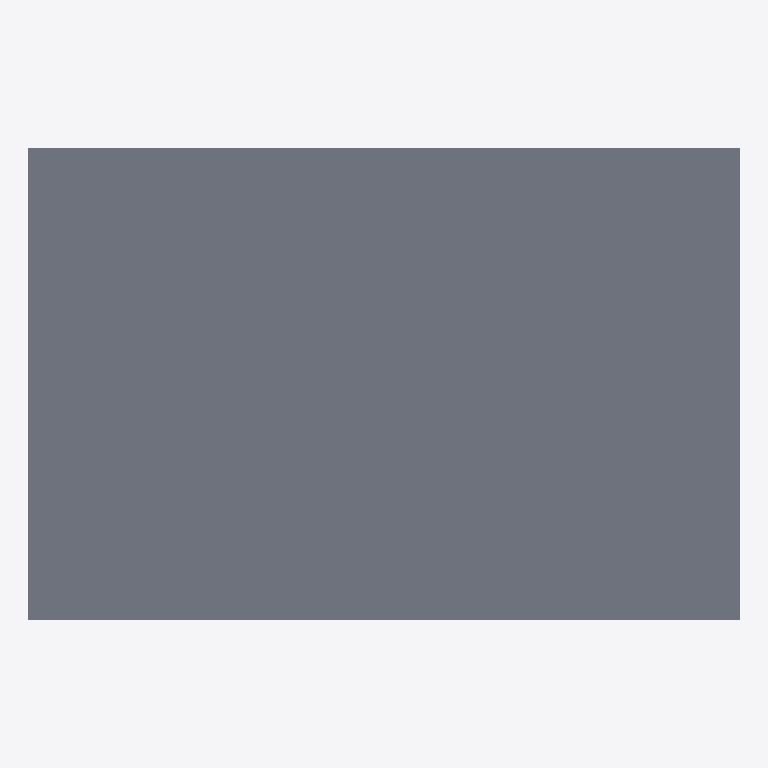
Plan cut of the same IFC building model at storey 'L3' (level 6.00 m, cut at 7.40 m), seen from above with north up, elements coloured by IFC class: 1 slab (grey). Cut surfaces are drawn darker.
Extent 8.9 m × 5.9 m × 6.3 m (x, y, z). Storeys (3): L1 at 0.00 m; L2 at 3.00 m; L3 at 6.00 m. Elements (22): 15 IfcWall, 4 IfcDoor, 3 IfcSlab.

HEADER;
FILE_DESCRIPTION(('ViewDefinition [CoordinationView]','RevitIdentifiers [ContentGUID: cbb0ae2e-6350-4225-8ca4-af668662c38d, VersionGUID: 42969cce-58ac-4bc3-943a-7896c173178a, NumberOfSaves: 41]','CoordinateReference [CoordinateBase: Shared Coordinates]'),'2;1');
FILE_NAME('02_00_011.ifc','2026-01-19T15:50:47+01:00',(''),(''),'ODA SDAI 24.6','Autodesk Revit 24.3.30.11 (ENU) - IFC 24.3.30.11','');
FILE_SCHEMA(('IFC4X3'));
ENDSEC;
DATA;
#27=IFCPROJECT('3BiAukOr129OoahsPvdJnz',#18,'Project Number',$,$,'Project Name','Project Status',(#22),#16754);
#46=IFCSITE('3BiAukOr129OoahsPvdJn$',#18,'Default',$,$,#45,$,$,.ELEMENT.,(42,21,31,401672),(-71,-3,-24,-345703),0.0,$,$);
#32=IFCBUILDING('3BiAukOr129OoahsPvdJny',#18,'Building Name',$,$,#30,$,'Building Name',.ELEMENT.,$,$,#31);
#35=IFCBUILDINGSTOREY('2JF4e6axWHqu3u0C1FZlmi',#18,'L1',$,'Level:8mm Head',#34,$,'L1',.ELEMENT.,0.0);
#39=IFCBUILDINGSTOREY('1ZGO8hrFCHqw0v0026FpFv',#18,'L2',$,'Level:8mm Head',#38,$,'L2',.ELEMENT.,3000.0);
#43=IFCBUILDINGSTOREY('3NX6vfz5v9fPuEx9Our9RW',#18,'L3',$,'Level:8mm Head',#42,$,'L3',.ELEMENT.,6000.0);
#16606=IFCSLAB('1uo4MLS1L5LgfOUfGnhVNA',#18,'Floor:Generic 300mm:1628177',$,'Floor:Generic 300mm',#16596,#16605,'1628177',.FLOOR.);
ENDSEC;
